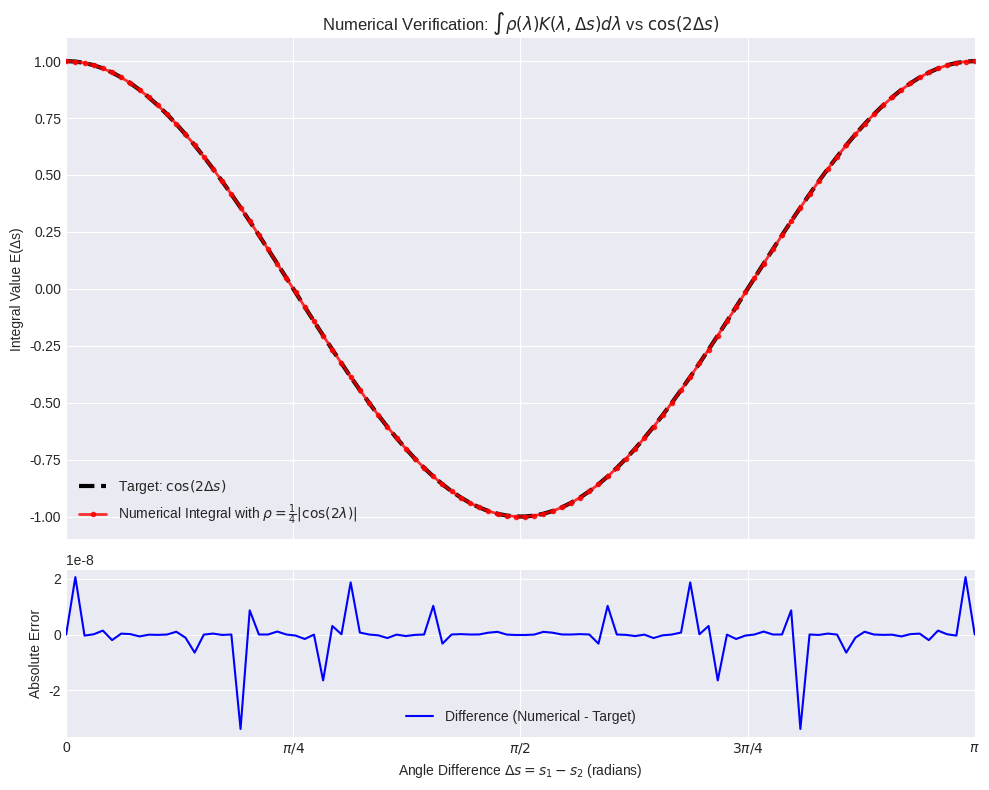

Here is the Python script that generated this plot:
#ref initial paper figure 4
#ref internal files 'TOP FILE - Bell - Malus LHV/Bell1_Validation/model_c_paper1_figure5.py'

import numpy as np
import matplotlib.pyplot as plt
from scipy.integrate import quad

# --- Define the components based on the PROPOSED solution ---

def rho_proposed(lambda_val):
  """Proposed hidden variable distribution rho(lambda)."""
  # rho(lambda) = (1/4) * |cos(2*lambda)|
  return 0.25 * np.abs(np.cos(2.0 * lambda_val))

def K_kernel(lambda_val, delta_s):
  """Calculates the kernel K(lambda, delta_s)."""
  # K = sgn[cos(2*(lambda - delta_s))] * sgn[cos(2*lambda)]
  sign1 = np.sign(np.cos(2.0 * (lambda_val - delta_s)))
  sign2 = np.sign(np.cos(2.0 * lambda_val))
  # Ensure result is 0 if either term is 0 (measure zero points)
  return sign1 * sign2

def integrand_proposed(lambda_val, delta_s):
  """The full function to be integrated: rho_proposed * K_kernel."""
  return rho_proposed(lambda_val) * K_kernel(lambda_val, delta_s)

# --- Perform numerical integration over a range of Delta s ---

# Define the range of angle differences to test
delta_s_values = np.linspace(0, np.pi, 100) # Test from 0 to pi

# Store the numerical integration results
numerical_results = []
integration_errors = []

print("Starting numerical integration with rho = (1/4)|cos(2*lambda)|...")
for ds in delta_s_values:
  # quad integrates from 0 to 2*pi
  result, error = quad(integrand_proposed, 0, 2 * np.pi, args=(ds,), limit=200) # Increased limit for potentially complex integrand
  numerical_results.append(result)
  integration_errors.append(error)

print("Integration complete.")

# Convert results to numpy array
numerical_results = np.array(numerical_results)
integration_errors = np.array(integration_errors)

# --- Calculate the expected analytical result ---
expected_results = np.cos(2.0 * delta_s_values)

# --- Compare and Plot ---

# Check if results are close
tolerance = 1e-6 # Set a tolerance for comparison
are_close = np.allclose(numerical_results, expected_results, atol=tolerance)
print(f"\nNumerical results close to expected cos(2*Delta s) within tolerance {tolerance}? {are_close}")
max_diff = np.max(np.abs(numerical_results - expected_results))
print(f"Maximum absolute difference: {max_diff:.2e}")
max_est_err = np.max(integration_errors)
print(f"Maximum estimated integration error: {max_est_err:.2e}")


# Create the plot
plt.style.use('seaborn-v0_8-darkgrid')
fig, axs = plt.subplots(2, 1, figsize=(10, 8), sharex=True,
                       gridspec_kw={'height_ratios': [3, 1]}) # Give more space to the main plot

# Top plot: Numerical vs. Expected
axs[0].plot(delta_s_values, expected_results, label=r'Target: $\cos(2\Delta s)$', linewidth=3, linestyle='--', color='black', zorder=2)
axs[0].plot(delta_s_values, numerical_results, label=r'Numerical Integral with $\rho = \frac{1}{4}|\cos(2\lambda)|$', linewidth=2, linestyle='-', color='red', marker='o', markersize=3, alpha=0.8, zorder=3)
axs[0].set_ylabel('Integral Value E(Δs)')
axs[0].set_title(r'Numerical Verification: $\int \rho(\lambda) K(\lambda, \Delta s) d\lambda$ vs $\cos(2\Delta s)$')
axs[0].legend()
axs[0].grid(True)
axs[0].set_ylim(-1.1, 1.1)


# Bottom plot: Difference (Error)
difference = numerical_results - expected_results
axs[1].plot(delta_s_values, difference, label='Difference (Numerical - Target)', linewidth=1.5, color='blue')
#axs[1].plot(delta_s_values, integration_errors, label='Quad Estimated Error', linewidth=1, linestyle=':', color='gray') # Optional
axs[1].set_xlabel(r'Angle Difference $\Delta s = s_1 - s_2$ (radians)')
axs[1].set_ylabel('Absolute Error')
axs[1].legend()
axs[1].grid(True)
axs[1].ticklabel_format(style='sci', axis='y', scilimits=(0,0)) # Scientific notation for y-axis

# Set x-axis ticks for radians
plt.xticks(np.linspace(0, np.pi, 5), ['0', r'$\pi/4$', r'$\pi/2$', r'$3\pi/4$', r'$\pi$'])
plt.xlim(0, np.pi)

plt.tight_layout()
plt.show()

# --- Sanity Check: Numerical Normalization ---
norm_integral, norm_err = quad(rho_proposed, 0, 2*np.pi)
print(f"\nNumerical check of normalization for rho_proposed: Integral = {norm_integral:.6f} (Error Est. = {norm_err:.2e})")
print(f"Is normalization close to 1? {np.isclose(norm_integral, 1.0)}")